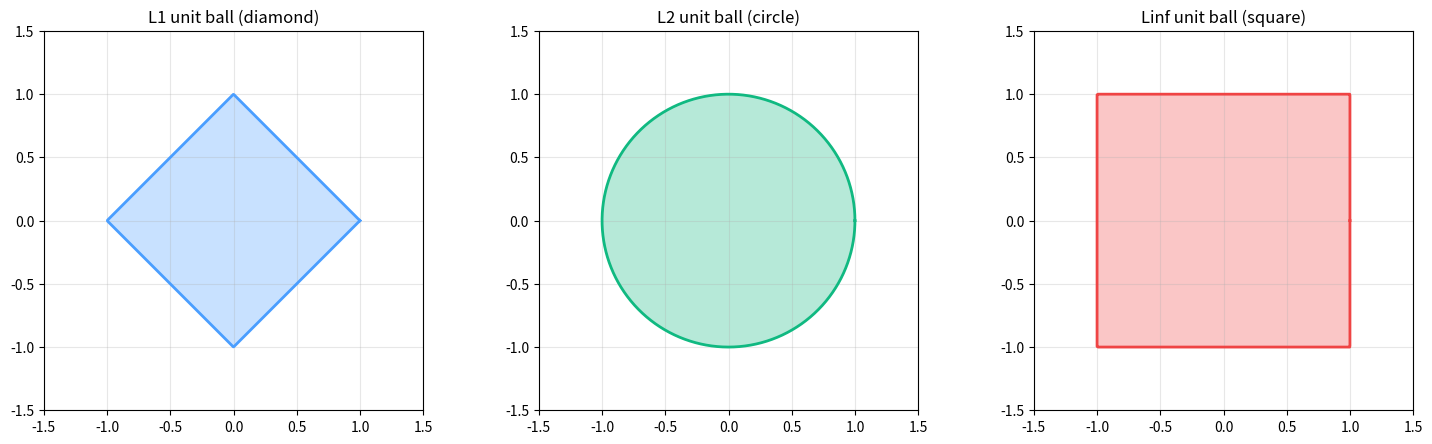
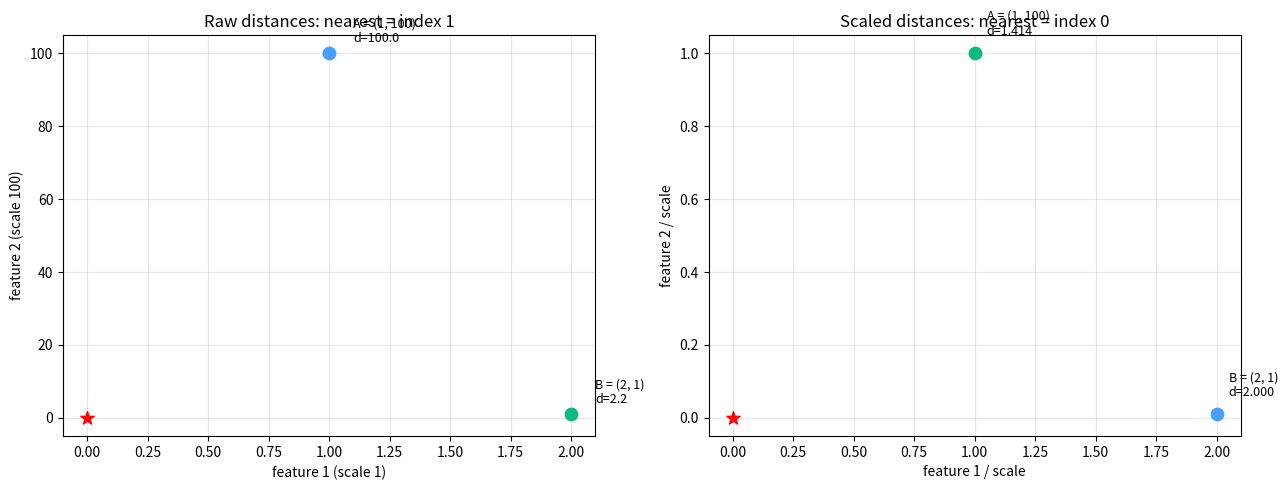

Python code for these plots, in order:
import random

import matplotlib.pyplot as plt
import numpy as np

%load_ext autoreload
%autoreload 2

SEED = 42
random.seed(SEED)
rng = np.random.default_rng(SEED)


x = np.array([1.0, 2.0])
y = np.array([4.0, 6.0])
diff = x - y  # [-3, -4]

l0 = np.count_nonzero(diff)
l1 = np.linalg.norm(diff, ord=1)
l2 = np.linalg.norm(diff, ord=2)
linf = np.linalg.norm(diff, ord=np.inf)
cosine_dissimilarity = 1.0 - x @ y / (np.linalg.norm(x) * np.linalg.norm(y))

print(f'x = {x}, y = {y}, diff = {diff}')
print(f'L0 = {l0}')
print(f'L1 = {l1:.3f}  (|{-3}| + |{-4}| = 7)')
print(f'L2 = {l2:.3f}  (sqrt({9}+{16}) = 5)')
print(f'Linf = {linf:.3f}  (max(3,4) = 4)')
print(f'Cosine dissimilarity = {cosine_dissimilarity:.6f}')
print()

# Verify inequality: Linf <= L2 <= L1
assert linf <= l2 <= l1, 'Norm inequality violated!'
print(f'Inequality verified: {linf} <= {l2} <= {l1}')


theta = np.linspace(0, 2 * np.pi, 1000)

fig, axes = plt.subplots(1, 3, figsize=(15, 4.5))

# L1 unit ball (diamond)
ax = axes[0]
l1_x = np.cos(theta)
l1_y = np.sin(theta)
l1_scale = np.abs(l1_x) + np.abs(l1_y)
ax.fill(l1_x / l1_scale, l1_y / l1_scale, alpha=0.3, color='#4a9eff')
ax.plot(l1_x / l1_scale, l1_y / l1_scale, color='#4a9eff', lw=2)
ax.set_title('L1 unit ball (diamond)', fontsize=12)
ax.set_aspect('equal')
ax.grid(True, alpha=0.3)
ax.set_xlim(-1.5, 1.5)
ax.set_ylim(-1.5, 1.5)

# L2 unit ball (circle)
ax = axes[1]
ax.fill(np.cos(theta), np.sin(theta), alpha=0.3, color='#10b981')
ax.plot(np.cos(theta), np.sin(theta), color='#10b981', lw=2)
ax.set_title('L2 unit ball (circle)', fontsize=12)
ax.set_aspect('equal')
ax.grid(True, alpha=0.3)
ax.set_xlim(-1.5, 1.5)
ax.set_ylim(-1.5, 1.5)

# Linf unit ball (square)
ax = axes[2]
linf_x = l1_x / np.maximum(np.abs(l1_x), np.abs(l1_y))
linf_y = l1_y / np.maximum(np.abs(l1_x), np.abs(l1_y))
ax.fill(linf_x, linf_y, alpha=0.3, color='#ef4444')
ax.plot(linf_x, linf_y, color='#ef4444', lw=2)
ax.set_title('Linf unit ball (square)', fontsize=12)
ax.set_aspect('equal')
ax.grid(True, alpha=0.3)
ax.set_xlim(-1.5, 1.5)
ax.set_ylim(-1.5, 1.5)

plt.tight_layout()
plt.show()

print('L1 diamond has sharp corners at axes -> promotes sparsity (Lasso)')
print('L2 circle is smooth -> shrinks weights evenly (Ridge)')
print('Linf square constrains max component')


# Same direction, different magnitude
a = np.array([1.0, 2.0])
b = np.array([10.0, 20.0])  # b = 10 * a

cos_sim_ab = a @ b / (np.linalg.norm(a) * np.linalg.norm(b))
l2_dist_ab = np.linalg.norm(a - b)

# Different direction
c = np.array([2.0, -1.0])  # orthogonal to a
cos_sim_ac = a @ c / (np.linalg.norm(a) * np.linalg.norm(c))
l2_dist_ac = np.linalg.norm(a - c)

fig, ax = plt.subplots(figsize=(6, 6))
vectors = [(a, 'a = (1,2)', '#4a9eff'), (b, 'b = (10,20)', '#10b981'), (c, 'c = (2,-1)', '#ef4444')]
for v, label, color in vectors:
    ax.annotate('', xy=v, xytext=(0, 0), arrowprops=dict(arrowstyle='->', color=color, lw=2.5))
    ax.text(v[0] + 0.3, v[1] + 0.3, label, fontsize=11, color=color, fontweight='bold')

ax.set_xlim(-3, 22)
ax.set_ylim(-3, 22)
ax.set_aspect('equal')
ax.set_title('Cosine similarity: direction matters, magnitude does not')
ax.grid(True, alpha=0.3)
plt.tight_layout()
plt.show()

print(f'a vs b (same direction, 10x magnitude):')
print(f'  cosine similarity = {cos_sim_ab:.4f}  (perfect!)')
print(f'  L2 distance = {l2_dist_ab:.4f}  (large!)')
print(f'a vs c (orthogonal):')
print(f'  cosine similarity = {cos_sim_ac:.4f}  (zero = orthogonal)')
print(f'  L2 distance = {l2_dist_ac:.4f}')
print()
print('Use cosine when direction matters (NLP, recommendations).')
print('Use Euclidean when magnitude matters (physical distance, KNN).')


query = np.array([0.0, 0.0])
points = np.array([[1.0, 100.0], [2.0, 1.0]])
labels = ['A = (1, 100)', 'B = (2, 1)']

# Raw distances
raw_dists = np.linalg.norm(points - query, axis=1)
raw_nn = np.argmin(raw_dists)

# Scaled distances
feature_scales = np.array([1.0, 100.0])
scaled_dists = np.linalg.norm(points / feature_scales - query, axis=1)
scaled_nn = np.argmin(scaled_dists)

fig, axes = plt.subplots(1, 2, figsize=(13, 5))

# Left: raw
ax = axes[0]
ax.scatter(*query, s=100, c='red', zorder=5, marker='*', label='Query (0,0)')
for i, (pt, lbl) in enumerate(zip(points, labels)):
    color = '#10b981' if i == raw_nn else '#4a9eff'
    ax.scatter(*pt, s=80, c=color, zorder=5)
    ax.text(pt[0]+0.1, pt[1]+3, f'{lbl}\nd={raw_dists[i]:.1f}', fontsize=9)
ax.set_title(f'Raw distances: nearest = index {raw_nn}')
ax.set_xlabel('feature 1 (scale 1)')
ax.set_ylabel('feature 2 (scale 100)')
ax.grid(True, alpha=0.3)

# Right: scaled
ax = axes[1]
pts_scaled = points / feature_scales
ax.scatter(0, 0, s=100, c='red', zorder=5, marker='*', label='Query (0,0)')
for i, lbl in enumerate(labels):
    color = '#10b981' if i == scaled_nn else '#4a9eff'
    ax.scatter(*pts_scaled[i], s=80, c=color, zorder=5)
    ax.text(pts_scaled[i][0]+0.05, pts_scaled[i][1]+0.05, f'{lbl}\nd={scaled_dists[i]:.3f}', fontsize=9)
ax.set_title(f'Scaled distances: nearest = index {scaled_nn}')
ax.set_xlabel('feature 1 / scale')
ax.set_ylabel('feature 2 / scale')
ax.grid(True, alpha=0.3)

plt.tight_layout()
plt.show()

print(f'Raw: nearest = {labels[raw_nn]} (dominated by feature 2)')
print(f'Scaled: nearest = {labels[scaled_nn]} (balanced)')
assert raw_nn != scaled_nn, 'Scaling should change the nearest neighbor'
print('Feature scaling changes the nearest neighbor! Always normalize before KNN.')
